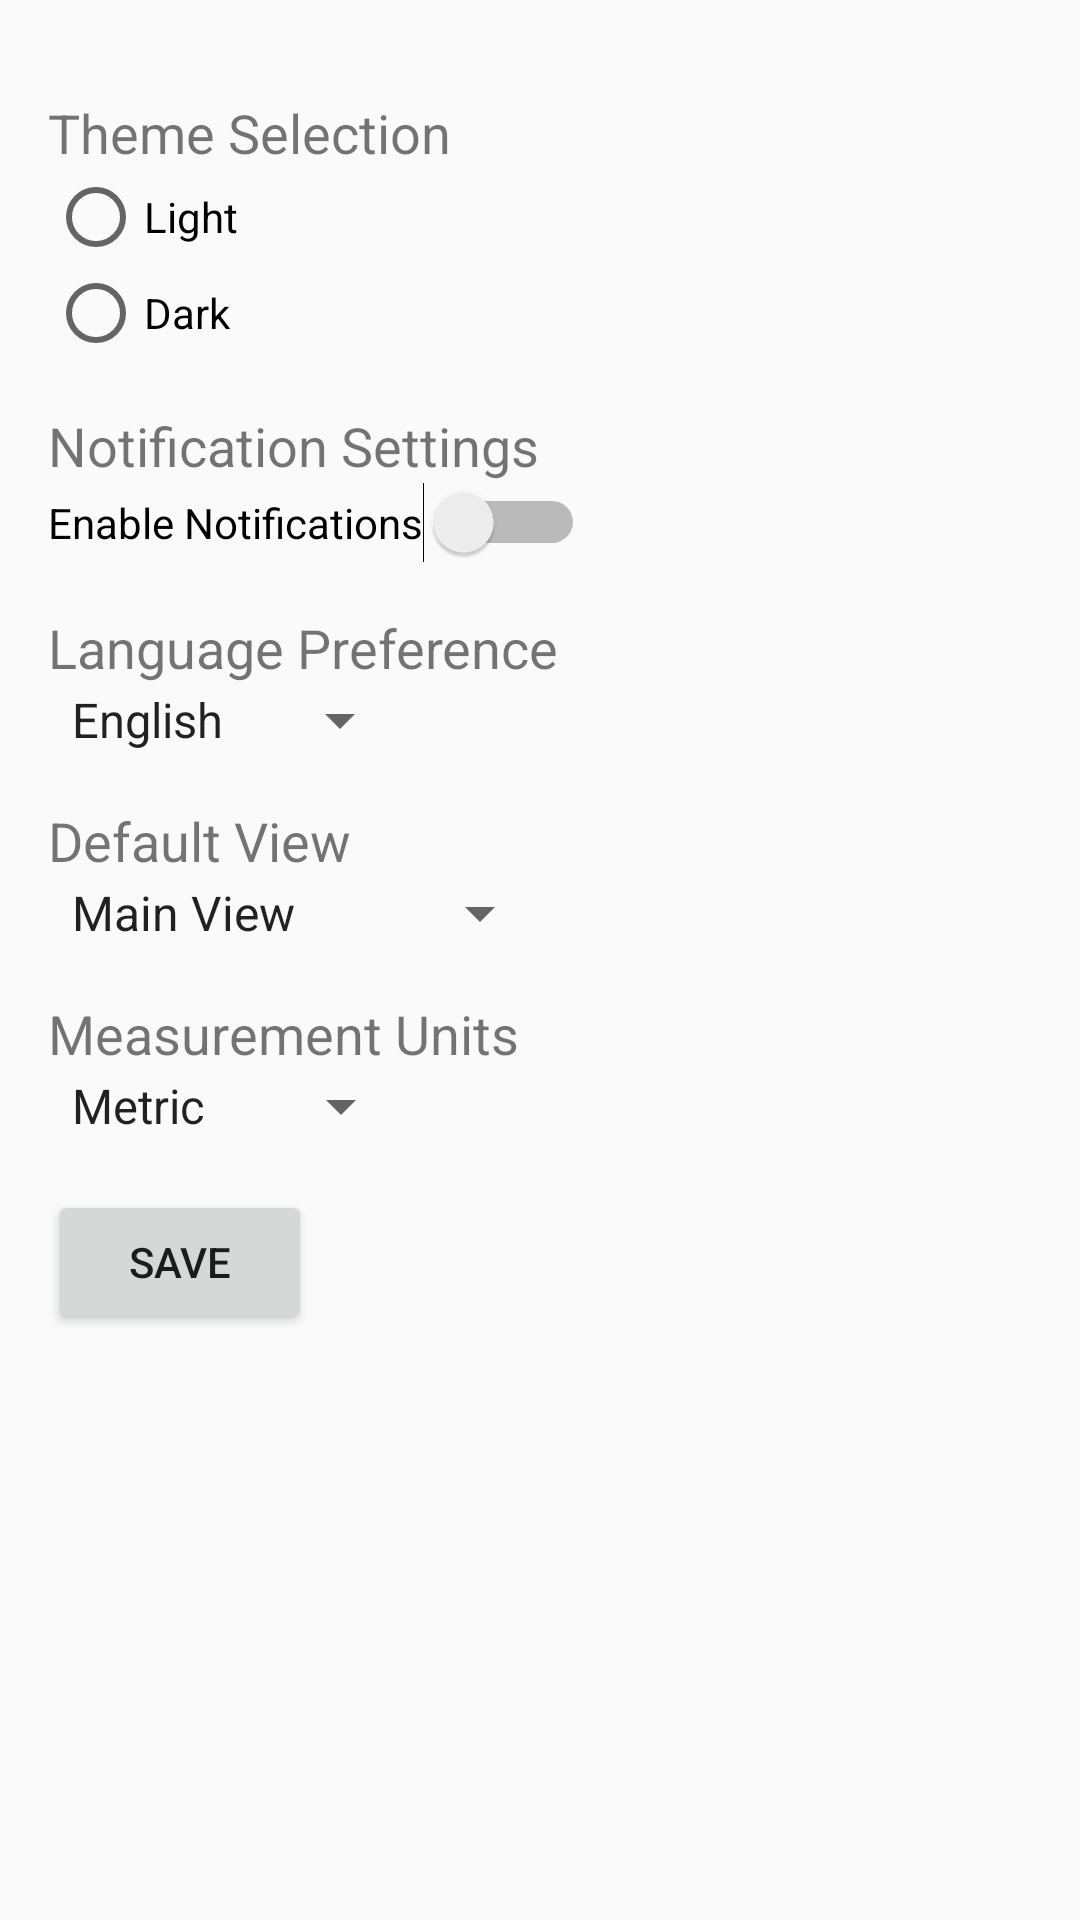

Layout XML and referenced resources for this Android screen:
<!-- AndroidManifest.xml: application theme AppTheme -->
<!-- res/layout/activity_preferences.xml -->
<ScrollView xmlns:android="http://schemas.android.com/apk/res/android"
    android:layout_width="match_parent"
    android:layout_height="match_parent"
    android:padding="16dp">

    <LinearLayout
        android:layout_width="match_parent"
        android:layout_height="wrap_content"
        android:orientation="vertical">

        <TextView
            android:layout_width="wrap_content"
            android:layout_height="wrap_content"
            android:text="Theme Selection"
            android:textSize="18sp"
            android:layout_marginTop="16dp" />

        <RadioGroup
            android:id="@+id/radioGroupTheme"
            android:layout_width="wrap_content"
            android:layout_height="wrap_content">
            <RadioButton
                android:id="@+id/radioLight"
                android:layout_width="wrap_content"
                android:layout_height="wrap_content"
                android:text="Light" />
            <RadioButton
                android:id="@+id/radioDark"
                android:layout_width="wrap_content"
                android:layout_height="wrap_content"
                android:text="Dark" />
        </RadioGroup>

        <TextView
            android:layout_width="wrap_content"
            android:layout_height="wrap_content"
            android:text="Notification Settings"
            android:textSize="18sp"
            android:layout_marginTop="16dp" />

        <Switch
            android:id="@+id/switchNotifications"
            android:layout_width="wrap_content"
            android:layout_height="wrap_content"
            android:text="Enable Notifications" />

        <TextView
            android:layout_width="wrap_content"
            android:layout_height="wrap_content"
            android:text="Language Preference"
            android:textSize="18sp"
            android:layout_marginTop="16dp" />

        <Spinner
            android:id="@+id/spinnerLanguage"
            android:layout_width="wrap_content"
            android:layout_height="wrap_content"
            android:entries="@array/languages" />

        <TextView
            android:layout_width="wrap_content"
            android:layout_height="wrap_content"
            android:text="Default View"
            android:textSize="18sp"
            android:layout_marginTop="16dp" />

        <Spinner
            android:id="@+id/spinnerDefaultView"
            android:layout_width="wrap_content"
            android:layout_height="wrap_content"
            android:entries="@array/views" />

        <TextView
            android:layout_width="wrap_content"
            android:layout_height="wrap_content"
            android:text="Measurement Units"
            android:textSize="18sp"
            android:layout_marginTop="16dp" />

        <Spinner
            android:id="@+id/spinnerUnits"
            android:layout_width="wrap_content"
            android:layout_height="wrap_content"
            android:entries="@array/units" />

        <Button
            android:id="@+id/buttonSave"
            android:layout_width="wrap_content"
            android:layout_height="wrap_content"
            android:text="Save"
            android:layout_marginTop="16dp" />
    </LinearLayout>
</ScrollView>
<!-- resources referenced by this layout -->
<resources>
  <string-array name="languages">
          <item>English</item>
          <item>Spanish</item>
          <item>French</item>
      </string-array>
  <string-array name="units">
          <item>Metric</item>
          <item>Imperial</item>
      </string-array>
  <string-array name="views">
          <item>Main View</item>
          <item>Favorites View</item>
      </string-array>
  <style name="AppTheme" parent="Theme.AppCompat.Light.DarkActionBar">
          
          <item name="colorPrimary">@color/colorPrimary</item>
          <item name="colorPrimaryDark">@color/colorPrimaryDark</item>
          <item name="colorAccent">@color/colorAccent</item>
      </style>
  <color name="colorPrimary">#6200EE</color>
  <color name="colorPrimaryDark">#3700B3</color>
  <color name="colorAccent">#03DAC5</color>
</resources>
